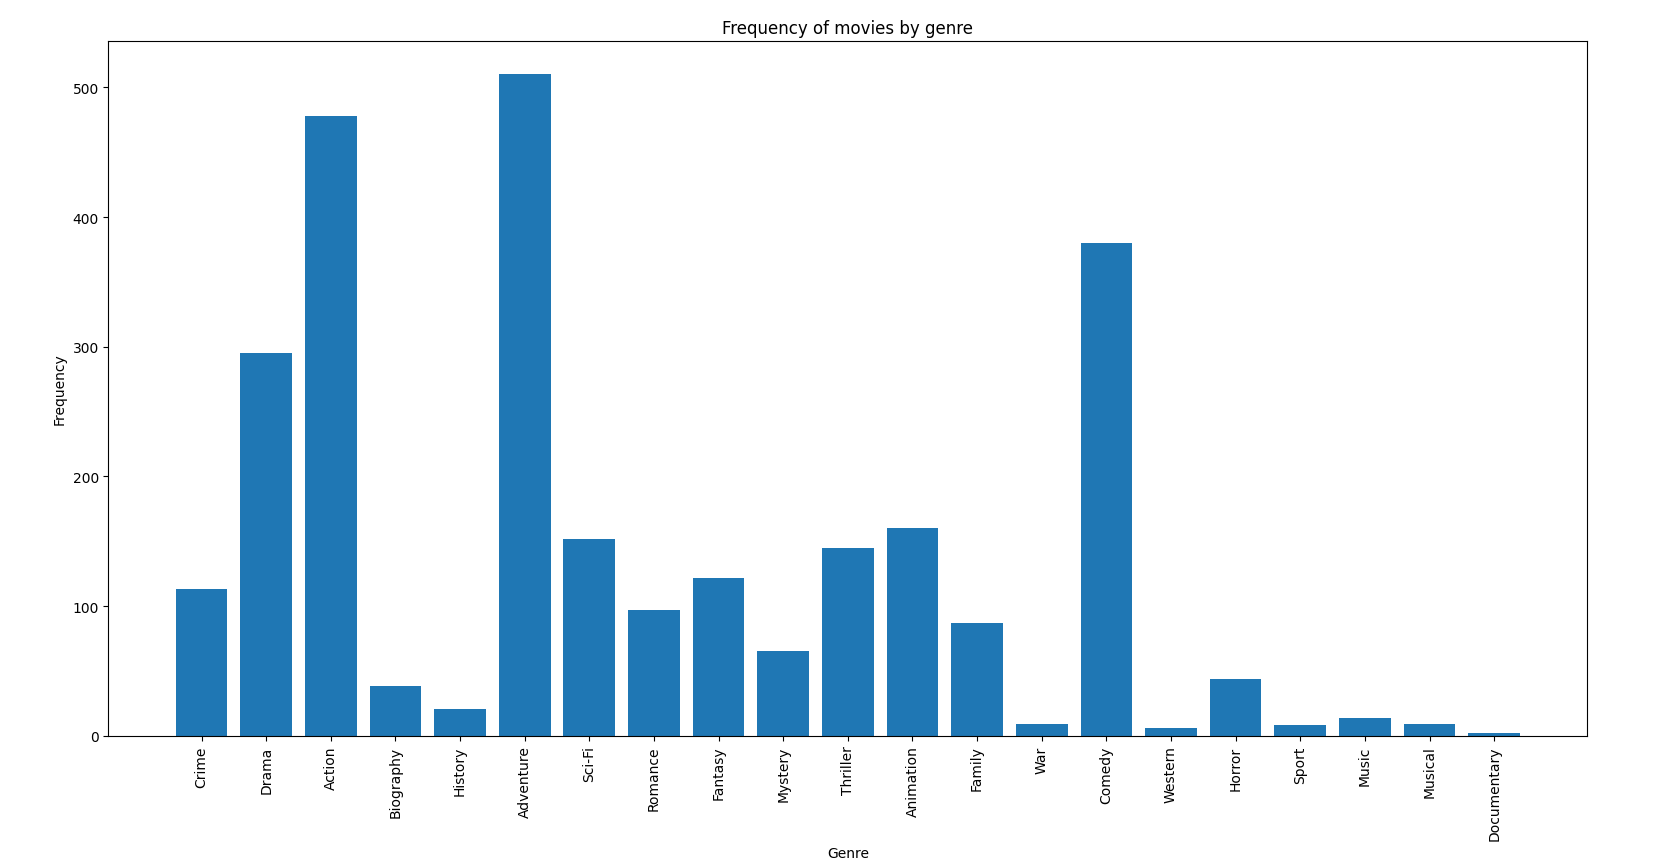

Data behind this chart, as committed beside it:
Movies, IMDB Rating, Genre, Runtime (in min), Year of Release, Gross Income (in $)
1.The Godfather, 9.2, Crime, Drama, 175, 1972, $482,349,6
2.The Dark Knight, 9, Action, Crime, Drama, 152, 2008, $357,277,4
3.Schindler's List, 9, Biography, Drama, History, 195, 1993, $230,099,0
4.The Lord of the Rings: The Return of t…, 9, Action, Adventure, Drama, 201, 2003, $503,162,3
5.Pulp Fiction, 8.9, Crime, Drama, 154, 1994, $291,480,4
6.Inception, 8.8, Action, Adventure, Sci-Fi, 148, 2010, $262,681,2
7.The Lord of the Rings: The Fellowship …, 8.8, Action, Adventure, Drama, 178, 2001, $426,074,3
8.Forrest Gump, 8.8, Drama, Romance, 142, 1994, $383,336,7
9.The Lord of the Rings: The Two Towers, 8.8, Action, Adventure, Drama, 179, 2002, $968,511,8
10.Spider-Man: Across the Spider-Verse, 8.7, Animation, Action, Adventure, 140, 2023, $426,588,5
11.Interstellar, 8.7, Adventure, Drama, Sci-Fi, 169, 2014, $389,925,9
12.The Matrix, 8.7, Action, Sci-Fi, 136, 1999, $384,256,9
13.Star Wars: Episode V - The Empire Str…, 8.7, Action, Adventure, Fantasy, 124, 1980, $1,074,458,2
14.Se7en, 8.6, Crime, Drama, Mystery, 127, 1995, $1,081,169,8
15.The Silence of the Lambs, 8.6, Crime, Drama, Thriller, 118, 1991, $2,799,439,1
16.Star Wars, 8.6, Action, Adventure, Fantasy, 121, 1977, $2,052,415,0
17.The Green Mile, 8.6, Crime, Drama, Fantasy, 189, 1999, $814,337,0
18.Terminator 2: Judgment Day, 8.6, Action, Sci-Fi, 137, 1991, $382,238,1
19.Saving Private Ryan, 8.6, Drama, War, 169, 1998, $521,311,8
20.Sen to Chihiro no kamikakushi, 8.6, Animation, Adventure, Family, 125, 2001, $187,436,8
21.La vita è bella, 8.6, Comedy, Drama, Romance, 116, 1997, $1,495,696,2
22.Gladiator, 8.5, Action, Adventure, Drama, 155, 2000, $321,457,7
23.The Departed, 8.5, Crime, Drama, Thriller, 151, 2006, $225,933,4
24.Gisaengchung, 8.5, Drama, Thriller, 132, 2019, $356,296,6
25.Django Unchained, 8.5, Drama, Western, 165, 2012, $213,216,2
26.Back to the Future, 8.5, Adventure, Comedy, Sci-Fi, 116, 1985, $394,436,5
27.The Lion King, 8.5, Animation, Adventure, Drama, 88, 1994, $475,106,1
28.The Intouchables, 8.5, Biography, Comedy, Drama, 112, 2011, $735,099,1
29.Raiders of the Lost Ark, 8.4, Action, Adventure, 115, 1981, $1,067,316,1
30.Spider-Man: Into the Spider-Verse, 8.4, Animation, Action, Adventure, 117, 2018, $303,723,6
31.Joker(I), 8.4, Crime, Drama, Thriller, 122, 2019, $1,109,802,3
32.The Dark Knight Rises, 8.4, Action, Drama, Thriller, 164, 2012, $406,878,2
33.Avengers: Endgame, 8.4, Action, Adventure, Drama, 181, 2019, $1,921,847,1
34.Avengers: Infinity War, 8.4, Action, Adventure, Sci-Fi, 149, 2018, $294,805,6
35.Coco(I), 8.4, Animation, Adventure, Drama, 105, 2017, $373,672,9
36.Kimi no na wa., 8.4, Animation, Drama, Fantasy, 106, 2016, $321,752,6
37.WALL·E, 8.4, Animation, Adventure, Family, 98, 2008, $474,171,8
38.Heat, 8.3, Action, Crime, Drama, 170, 1995, $264,118,7
39.Top Gun: Maverick, 8.3, Action, Drama, 130, 2022, $180,906,0
40.Inglourious Basterds, 8.3, Adventure, Drama, War, 153, 2009, $384,577,4
41.Good Will Hunting, 8.3, Drama, Romance, 126, 1997, $237,536,1
42.American Beauty, 8.3, Drama, 122, 1999, $672,806,4
43.Braveheart, 8.3, Biography, Drama, History, 178, 1995, $316,791,2
44.Toy Story, 8.3, Animation, Adventure, Comedy, 81, 1995, $941,637,9
45.Star Wars: Episode VI - Return of the…, 8.3, Action, Adventure, Fantasy, 131, 1983, $402,382,1
46.Up, 8.3, Animation, Adventure, Comedy, 96, 2009, $453,210,9
47.Toy Story 3, 8.3, Animation, Adventure, Comedy, 103, 2010, $254,158,3
48.Dangal, 8.3, Action, Biography, Drama, 161, 2016, $476,512,0
49.Jurassic Park, 8.2, Action, Adventure, Sci-Fi, 127, 1993, $369,330,3
50.The Wolf of Wall Street, 8.2, Biography, Comedy, Crime, 180, 2013, $180,563,6
51.Spider-Man: No Way Home, 8.2, Action, Adventure, Fantasy, 148, 2021, $441,306,1
52.Shutter Island, 8.2, Mystery, Thriller, 138, 2010, $654,264,0
53.Batman Begins, 8.2, Action, Crime, Drama, 140, 2005, $380,080,2
54.Green Book, 8.2, Biography, Comedy, Drama, 130, 2018, $225,508,2
55.Indiana Jones and the Last Crusade, 8.2, Action, Adventure, 127, 1989, $1,342,359,9
56.The Truman Show, 8.2, Comedy, Drama, 103, 1998, $216,639,1
57.Kill Bill: Vol. 1, 8.2, Action, Crime, Thriller, 111, 2003, $352,114,3
58.19, 8.2, Action, Drama, War, 119, 2019, $623,726,0
59.Hauru no ugoku shiro, 8.2, Animation, Adventure, Family, 119, 2004, $235,860,1
60.The Sixth Sense, 8.2, Drama, Mystery, Thriller, 107, 1999, $858,848,0
... 940 more rows
